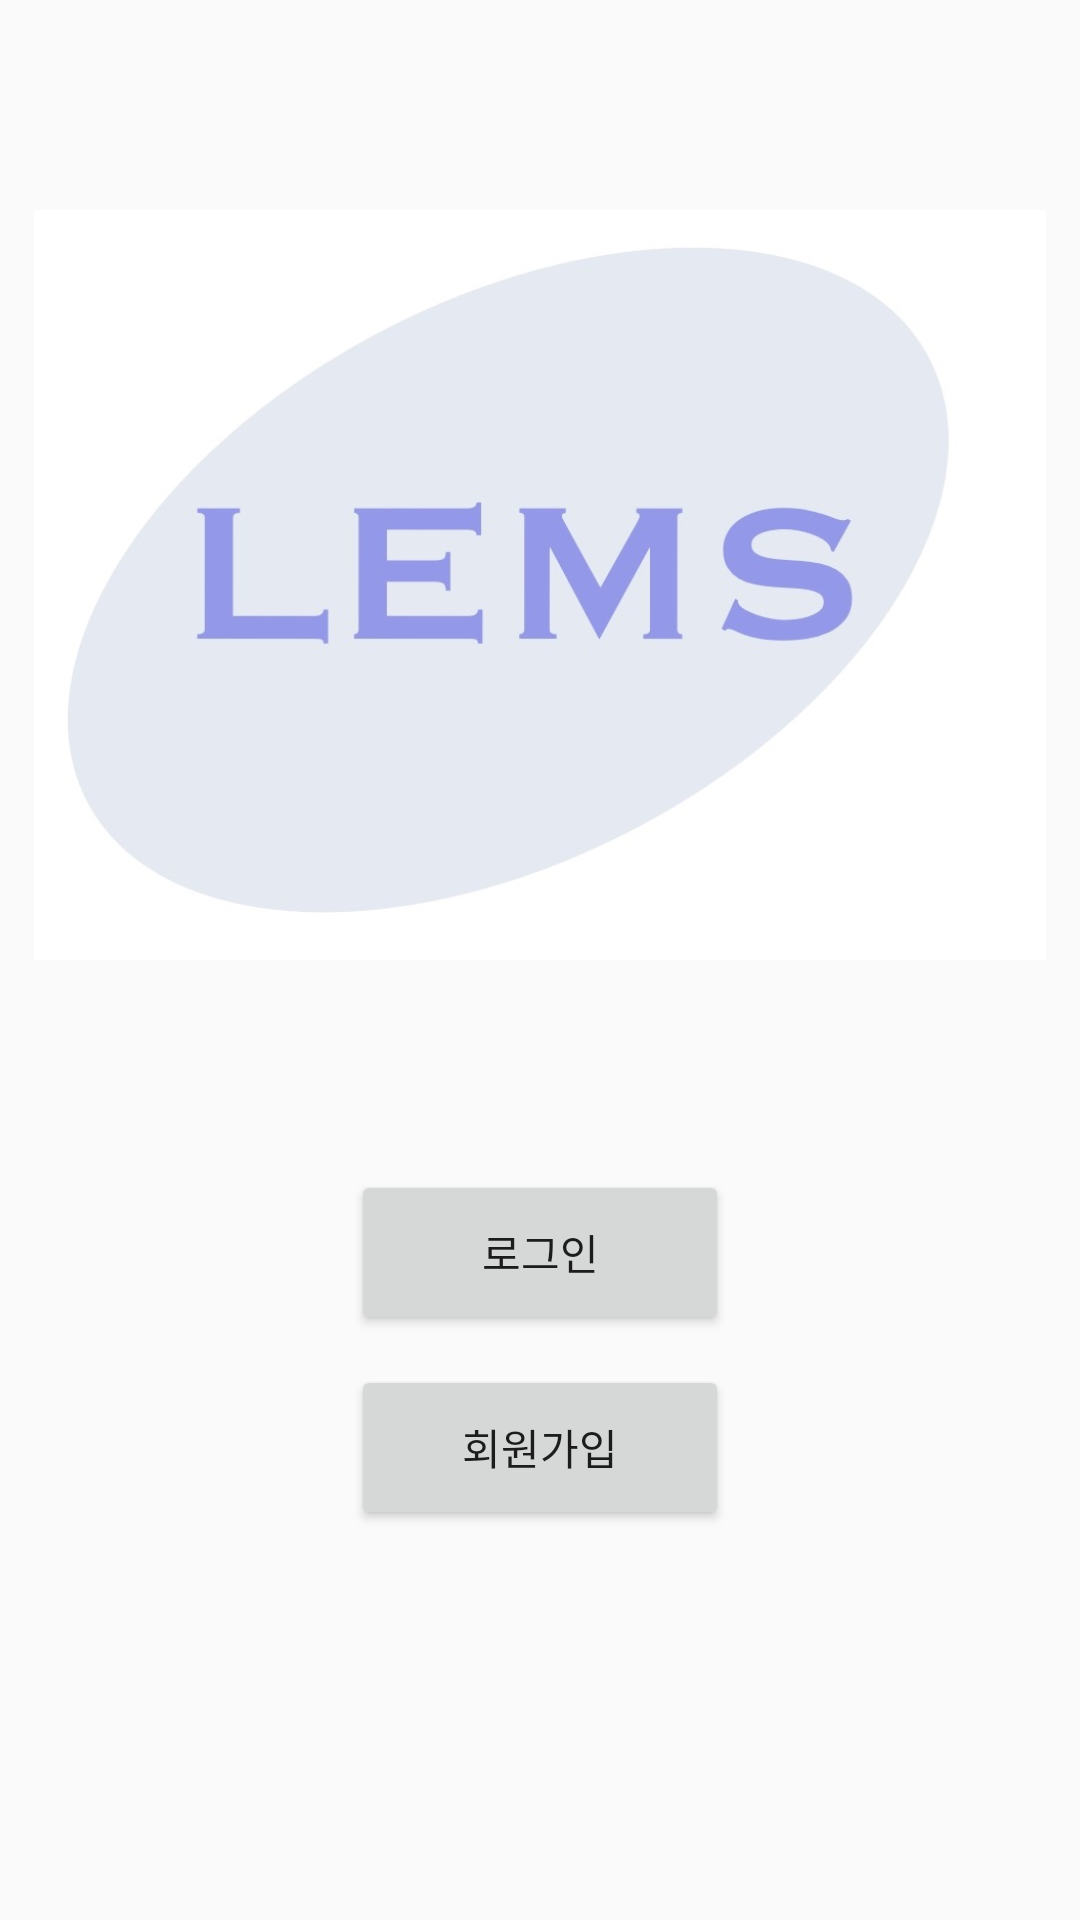

Reconstruct the res/layout file that produces this screen, plus the resources it refers to.
<!-- AndroidManifest.xml: application theme Theme.AppCompat.Light -->
<!-- res/layout/activity_main.xml -->
<?xml version="1.0" encoding="utf-8"?>
<LinearLayout xmlns:android="http://schemas.android.com/apk/res/android"
    xmlns:app="http://schemas.android.com/apk/res-auto"
    xmlns:tools="http://schemas.android.com/tools"
    android:layout_width="match_parent"
    android:layout_height="match_parent"
    android:orientation="vertical"
    tools:context=".MainActivity">


    <ImageView
        android:id="@+id/Logo"
        android:layout_width="400dp"
        android:layout_height="250dp"
        android:layout_margin="70dp"
        android:layout_gravity="center"
        android:src="@drawable/lems"/>


    <Button
        android:id="@+id/LogIn"
        android:layout_width="126dp"
        android:layout_height="55dp"
        android:layout_gravity="center"
        android:text="로그인" />

    <Button
        android:id="@+id/SignUp"
        android:layout_width="126dp"
        android:layout_height="55dp"
        android:layout_gravity="center"
        android:layout_margin="10dp"
        android:text="회원가입" />

</LinearLayout>
<!-- resources referenced by this layout -->
<resources>
  <!-- drawable lems: jpg bitmap (drawable-v24, 34402 bytes) -->
</resources>
